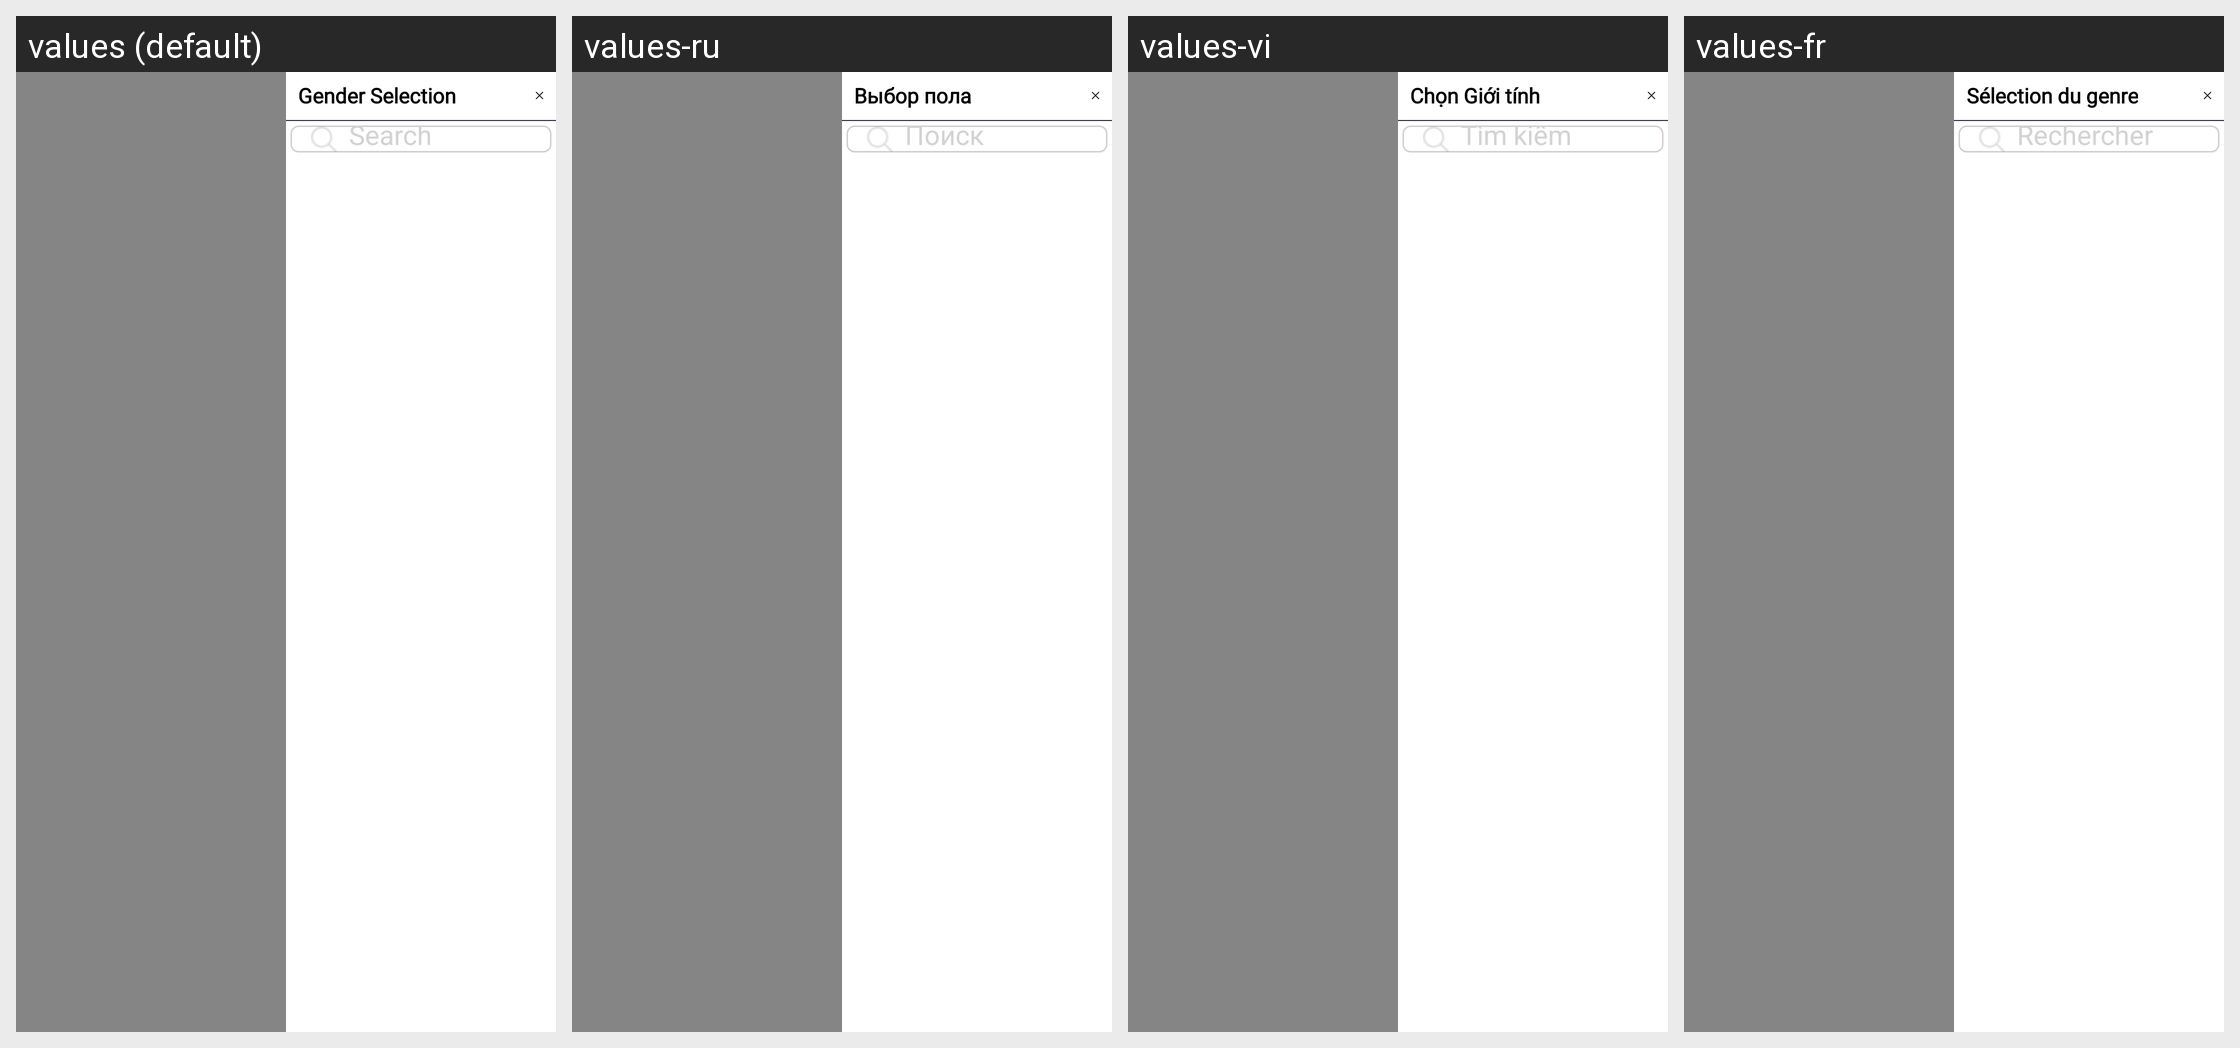

Here is an Android app screen in its default locale and in the app's own translations. Write out the translated-string differences for the strings that appear on this screen.
Android screen res/layout/fragment_gender.xml rendered under 4 locales, left to right: values (default), values-ru, values-vi, values-fr. Device: Nexus 5 (rendered at 1080×1920; each locale shown at half size, 540×960, under a caption strip naming it); theme Theme.SANCLM.
Other locales in the repository, not shown: values-ar, values-es, values-my, values-pt, values-th, values-zh.
Strings drawn on this screen, with the default value and each locale's value (text and hints the layout hard-codes, and strings that could not be matched under every locale, appear in the picture but are not listed):

gender_selction
  values: Gender Selection
  values-ru: Выбор пола
  values-vi: Chọn Giới tính
  values-fr: Sélection du genre

search
  values: Search
  values-ru: Поиск
  values-vi: Tìm kiếm
  values-fr: Rechercher
